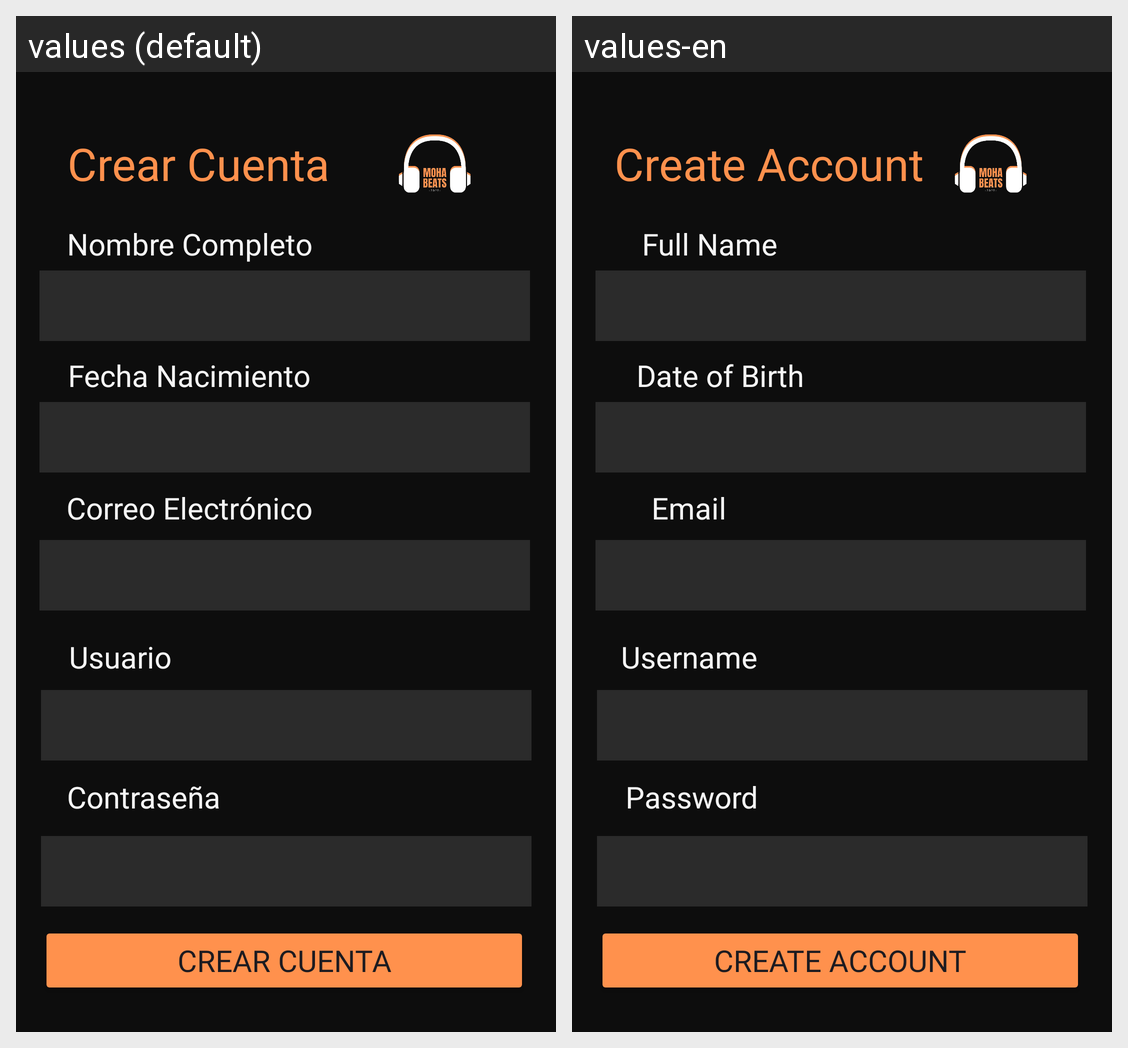

Here is an Android app screen in its default locale and in the app's own translations. Write out the translated-string differences for the strings that appear on this screen.
Android screen res/layout/activity_crear_cuenta.xml rendered under 2 locales, left to right: values (default), values-en. Device: Nexus 5 (rendered at 1080×1920; each locale shown at half size, 540×960, under a caption strip naming it); theme Theme.MohaBeatsIII.
Strings drawn on this screen, with the default value and each locale's value (text and hints the layout hard-codes, and strings that could not be matched under every locale, appear in the picture but are not listed):

lblContrasena
  values: Contraseña
  values-en: Password

correo
  values: Correo Electrónico
  values-en: Email

nombreCompleto
  values: Nombre Completo
  values-en: Full Name

fechaNacimiento
  values: Fecha Nacimiento
  values-en: Date of Birth

lblUsuario
  values: Usuario
  values-en: Username

crearCuenta
  values: Crear Cuenta
  values-en: Create Account
